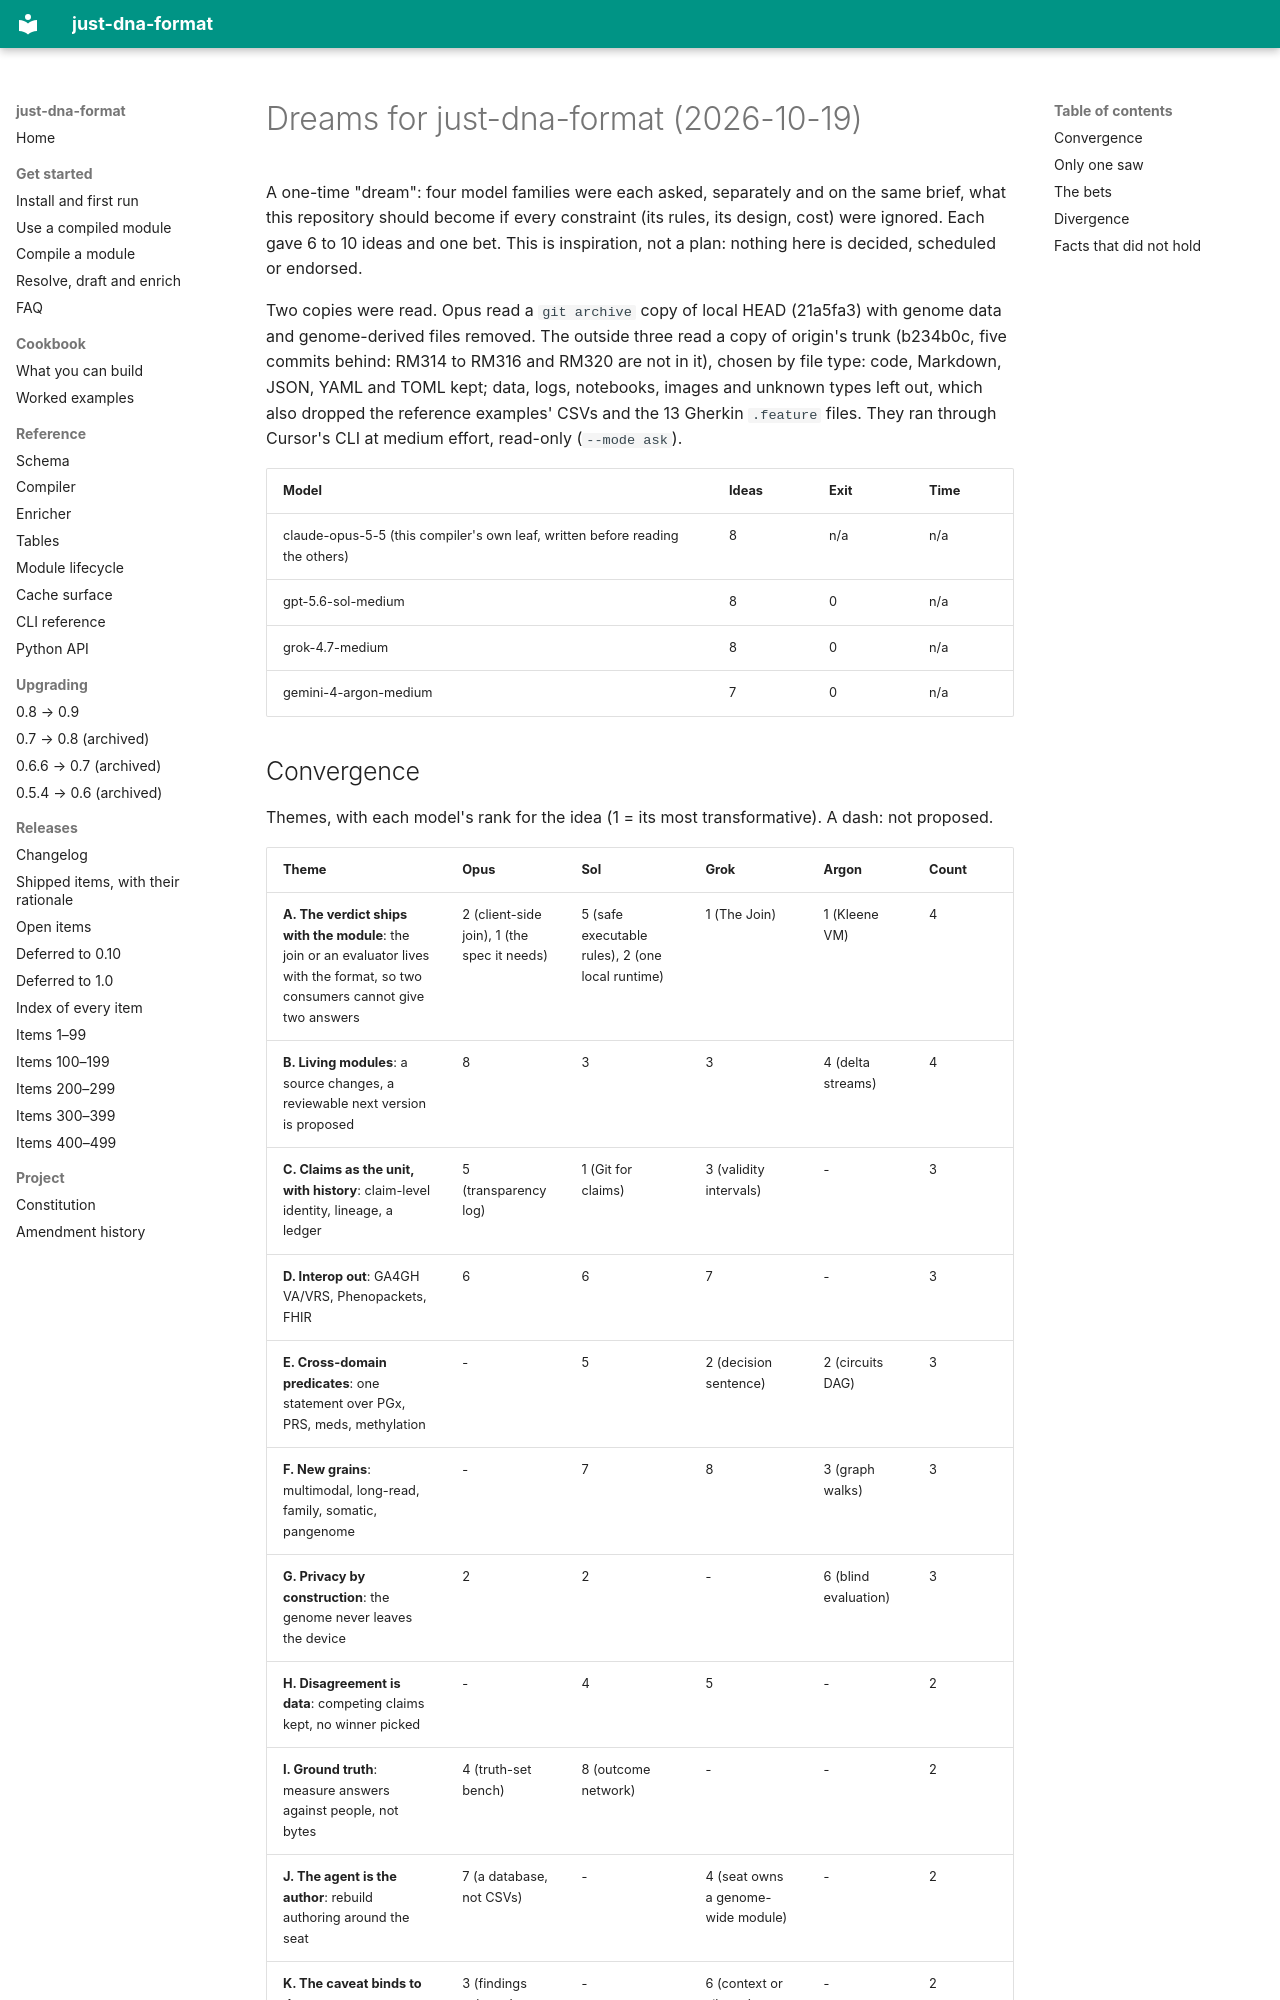

repository: dna-seq/just-dna-compiler · page: DREAMS/index.html · generator: mkdocs

# Dreams for just-dna-format (2026-10-19)

A one-time "dream": four model families were each asked, separately and on the same brief, what this
repository should become if every constraint (its rules, its design, cost) were ignored. Each gave
6 to 10 ideas and one bet. This is inspiration, not a plan: nothing here is decided, scheduled or
endorsed.

Two copies were read. Opus read a `git archive` copy of local HEAD (21a5fa3) with genome data and
genome-derived files removed. The outside three read a copy of origin's trunk (b234b0c, five commits
behind: RM314 to RM316 and RM320 are not in it), chosen by file type: code, Markdown, JSON, YAML and
TOML kept; data, logs, notebooks, images and unknown types left out, which also dropped the
reference examples' CSVs and the 13 Gherkin `.feature` files. They ran through Cursor's CLI at medium
effort, read-only (`--mode ask`).

| Model | Ideas | Exit | Time |
|---|---|---|---|
| claude-opus-5-5 (this compiler's own leaf, written before reading the others) | 8 | n/a | n/a |
| gpt-5.6-sol-medium | 8 | 0 | n/a |
| grok-4.7-medium | 8 | 0 | n/a |
| gemini-4-argon-medium | 7 | 0 | n/a |

## Convergence

Themes, with each model's rank for the idea (1 = its most transformative). A dash: not proposed.

| Theme | Opus | Sol | Grok | Argon | Count |
|---|---|---|---|---|---|
| **A. The verdict ships with the module**: the join or an evaluator lives with the format, so two consumers cannot give two answers | 2 (client-side join), 1 (the spec it needs) | 5 (safe executable rules), 2 (one local runtime) | 1 (The Join) | 1 (Kleene VM) | 4 |
| **B. Living modules**: a source changes, a reviewable next version is proposed | 8 | 3 | 3 | 4 (delta streams) | 4 |
| **C. Claims as the unit, with history**: claim-level identity, lineage, a ledger | 5 (transparency log) | 1 (Git for claims) | 3 (validity intervals) | - | 3 |
| **D. Interop out**: GA4GH VA/VRS, Phenopackets, FHIR | 6 | 6 | 7 | - | 3 |
| **E. Cross-domain predicates**: one statement over PGx, PRS, meds, methylation | - | 5 | 2 (decision sentence) | 2 (circuits DAG) | 3 |
| **F. New grains**: multimodal, long-read, family, somatic, pangenome | - | 7 | 8 | 3 (graph walks) | 3 |
| **G. Privacy by construction**: the genome never leaves the device | 2 | 2 | - | 6 (blind evaluation) | 3 |
| **H. Disagreement is data**: competing claims kept, no winner picked | - | 4 | 5 | - | 2 |
| **I. Ground truth**: measure answers against people, not bytes | 4 (truth-set bench) | 8 (outcome network) | - | - | 2 |
| **J. The agent is the author**: rebuild authoring around the seat | 7 (a database, not CSVs) | - | 4 (seat owns a genome-wide module) | - | 2 |
| **K. The caveat binds to the sentence**: ancestry, callability, context decide what renders | 3 (findings schema) | - | 6 (context or silence) | - | 2 |

**All four met on** A and B. A is the strongest: each named "not a runtime" as the constraint to
break, and three gave the same reason in nearly the same words. Grok: the correctness "dies at 'the
consumer joins'"; Argon: `artifact.digest` "guarantees nothing about the clinical answer" if two
consumers join differently; Opus: "the contract is whatever the code does". The roadmap itself parks
the output shape as RM7, "a consumer contract". B rests on one line all four found:
`MODULE_LIFECYCLE.md`'s "No module in this repository has ever had a second version".

**Three met on** C (Opus, Sol, Grok: the module is a snapshot of claims that should each carry their
own history), D (Opus, Sol, Grok; Opus and Grok both read `GKS_SURVEY.md`'s "our core grain has no
GKS counterpart" as an export opportunity, not a gap), E (Sol, Grok, Argon; Grok cites the
constitution's sanctioned non-Turing-complete predicate, Argon names warfarin, RM28's case), F (Sol,
Grok, Argon, from three directions: observation types, read technology, coordinate model) and G
(Opus, Sol, Argon).

**Two met on** H (Sol, Grok; both start from ClinVar disagreement and sources that contradict
themselves), I (Opus technical truth, Sol clinical outcomes), J (Opus, Grok) and K (Opus, Grok).
